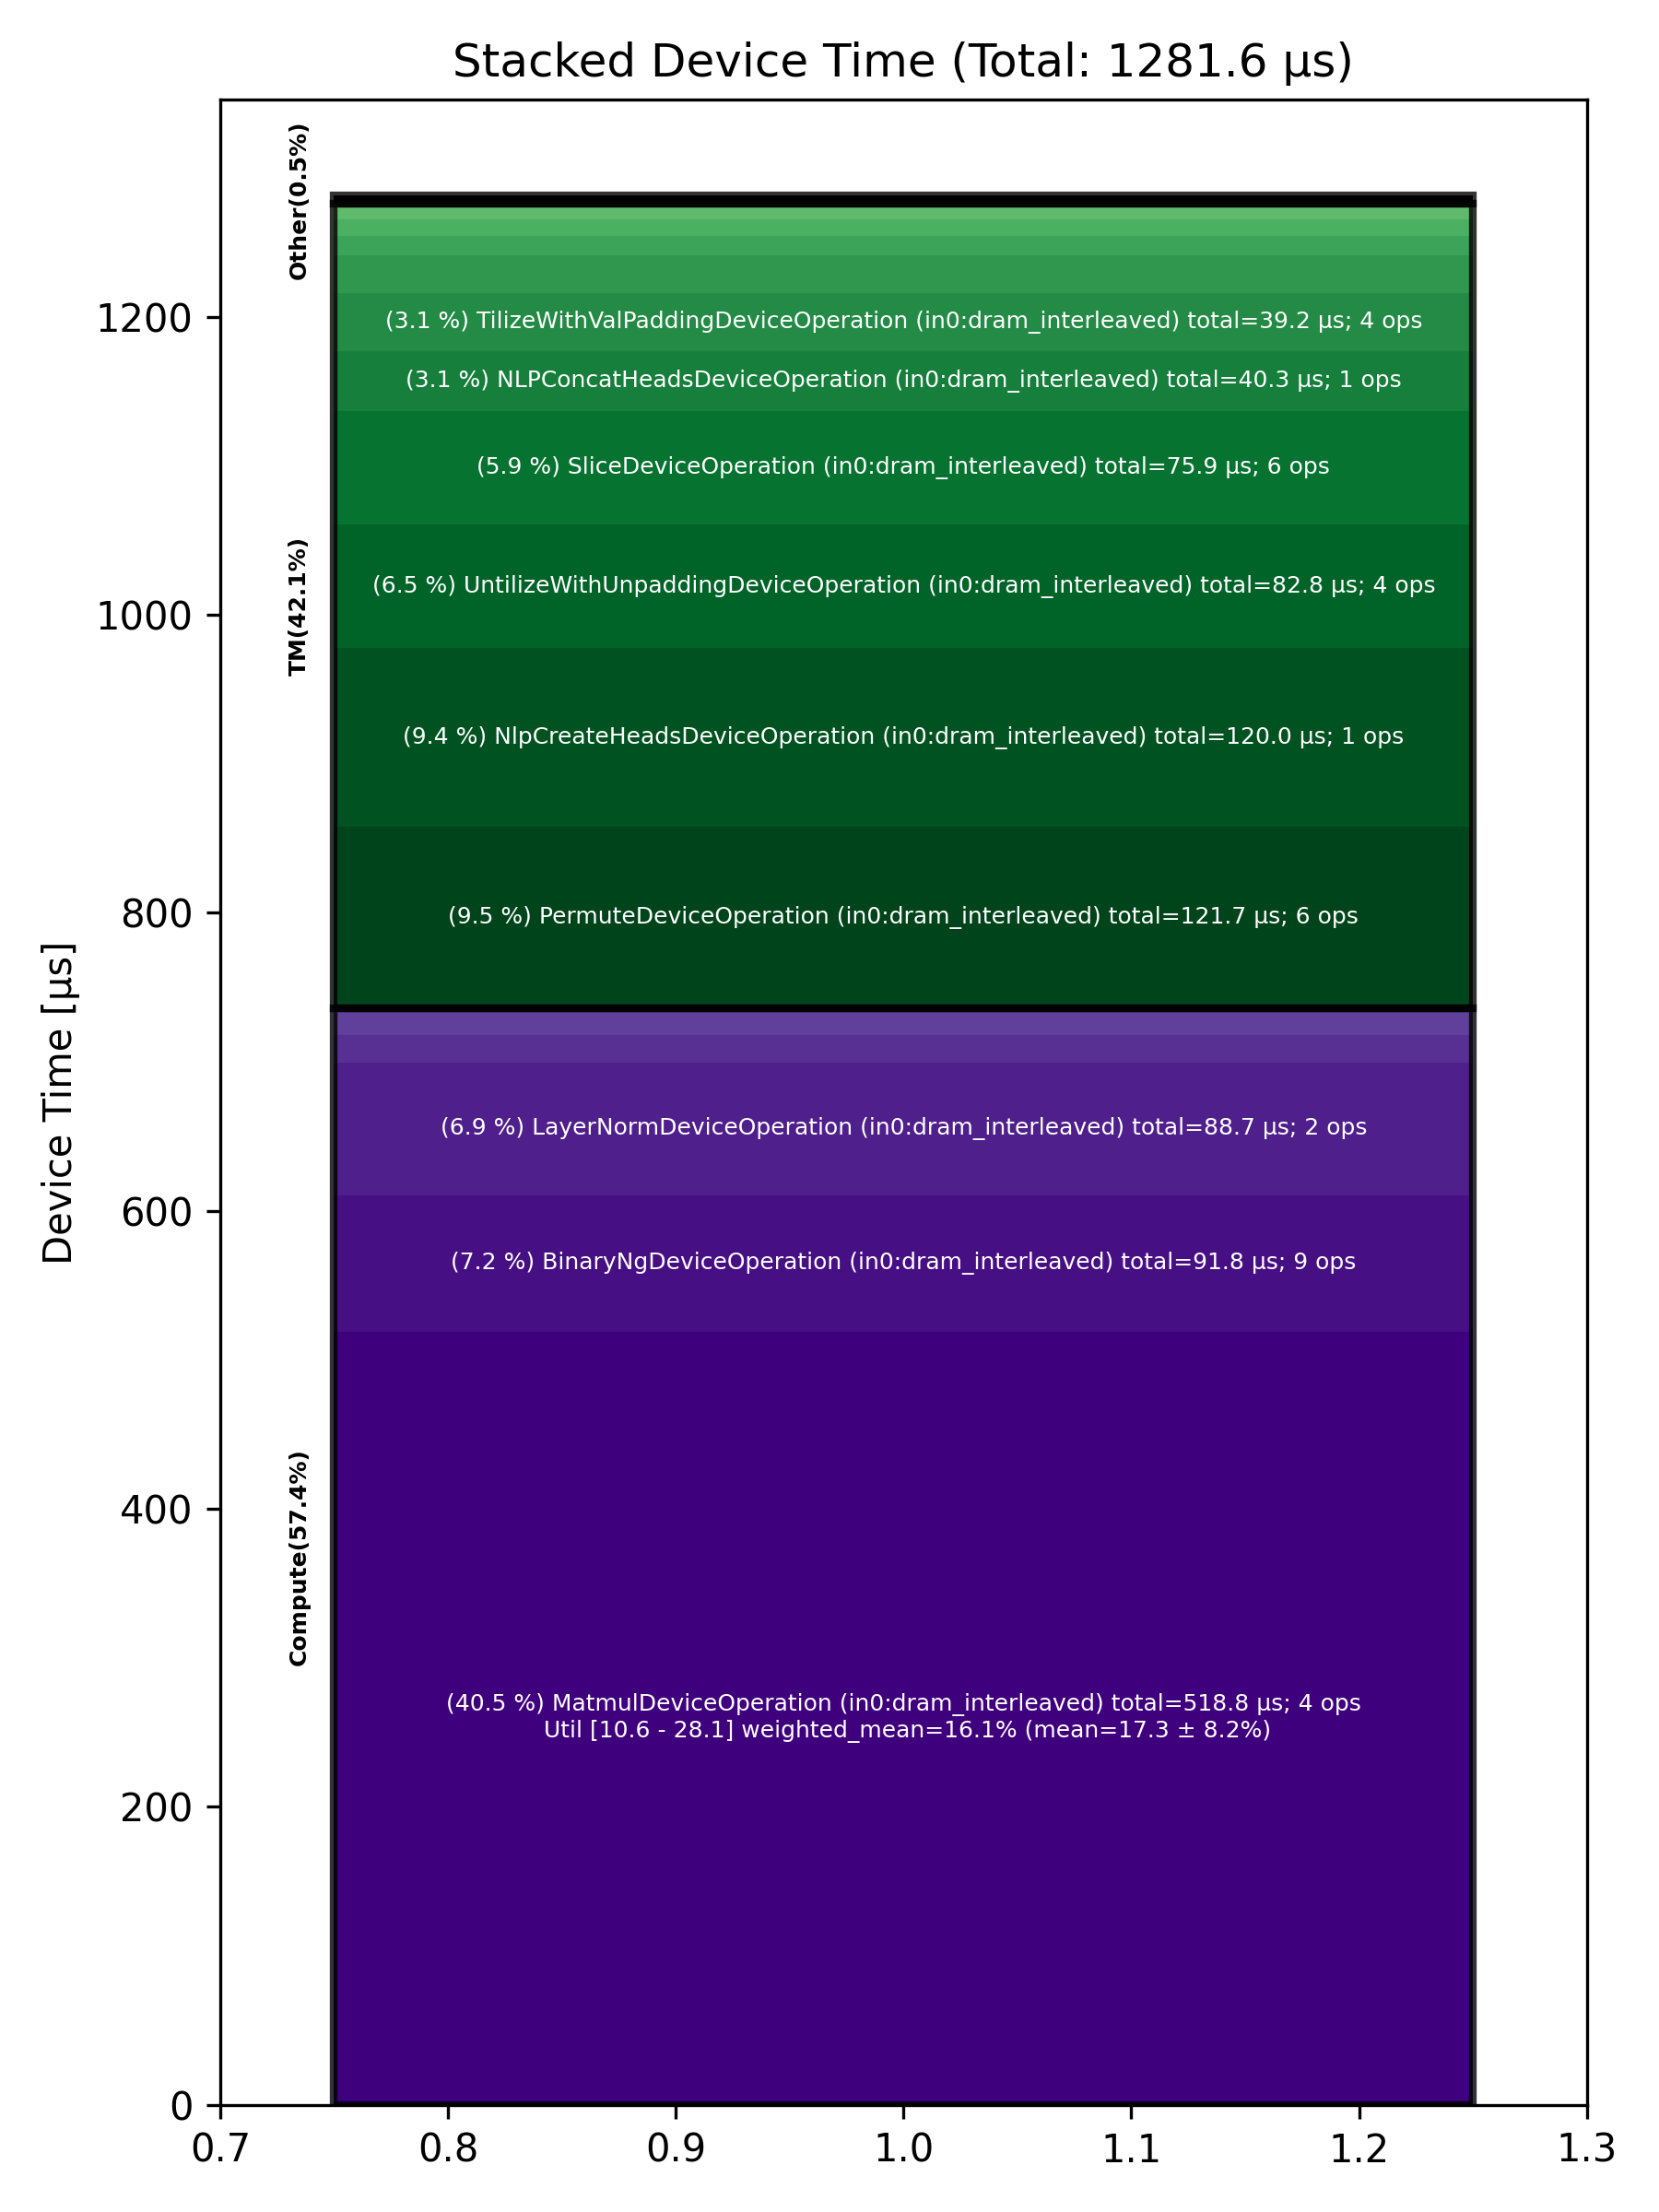

The table this chart was drawn from, first rows:
Total % [%], Op Code, Device Time Sum [μs], Op Count, Op Category, Min FLOPs [%], Max FLOPs [%], Mean FLOPs [%], Std FLOPs [%], Weighted Mean FLOPs [%]
40.48, MatmulDeviceOperation (in0:dram_interlea…, 518.8, 4, Compute, 10.61, 28.13, 17.26, 8.24, 16.06
9.49, PermuteDeviceOperation (in0:dram_interle…, 121.7, 6, TM, , , , , 
9.36, NlpCreateHeadsDeviceOperation (in0:dram_…, 120, 1, TM, , , , , 
7.16, BinaryNgDeviceOperation (in0:dram_interl…, 91.78, 9, Compute, , , , , 
6.92, LayerNormDeviceOperation (in0:dram_inter…, 88.73, 2, Compute, , , , , 
6.46, UntilizeWithUnpaddingDeviceOperation (in…, 82.80, 4, TM, , , , , 
5.92, SliceDeviceOperation (in0:dram_interleav…, 75.90, 6, TM, , , , , 
3.14, NLPConcatHeadsDeviceOperation (in0:dram_…, 40.30, 1, TM, , , , , 
3.06, TilizeWithValPaddingDeviceOperation (in0…, 39.24, 4, TM, , , , , 
1.99, ConcatDeviceOperation (in0:dram_interlea…, 25.56, 2, TM, , , , , 
1.47, SDPAOperation (in0:dram_interleaved), 18.81, 1, Compute, , , , , 
1.40, UnaryDeviceOperation (in0:dram_interleav…, 17.92, 3, Compute, , , , , 
0.99, UntilizeDeviceOperation (in0:dram_interl…, 12.69, 2, TM, , , , , 
0.87, TilizeDeviceOperation (in0:dram_interlea…, 11.14, 4, TM, , , , , 
0.80, TypecastDeviceOperation (in0:dram_interl…, 10.30, 2, TM, , , , , 
0.47, PagedFillCacheDeviceOperation (in0:dram_…, 6.01, 2, Other, , , , , 
